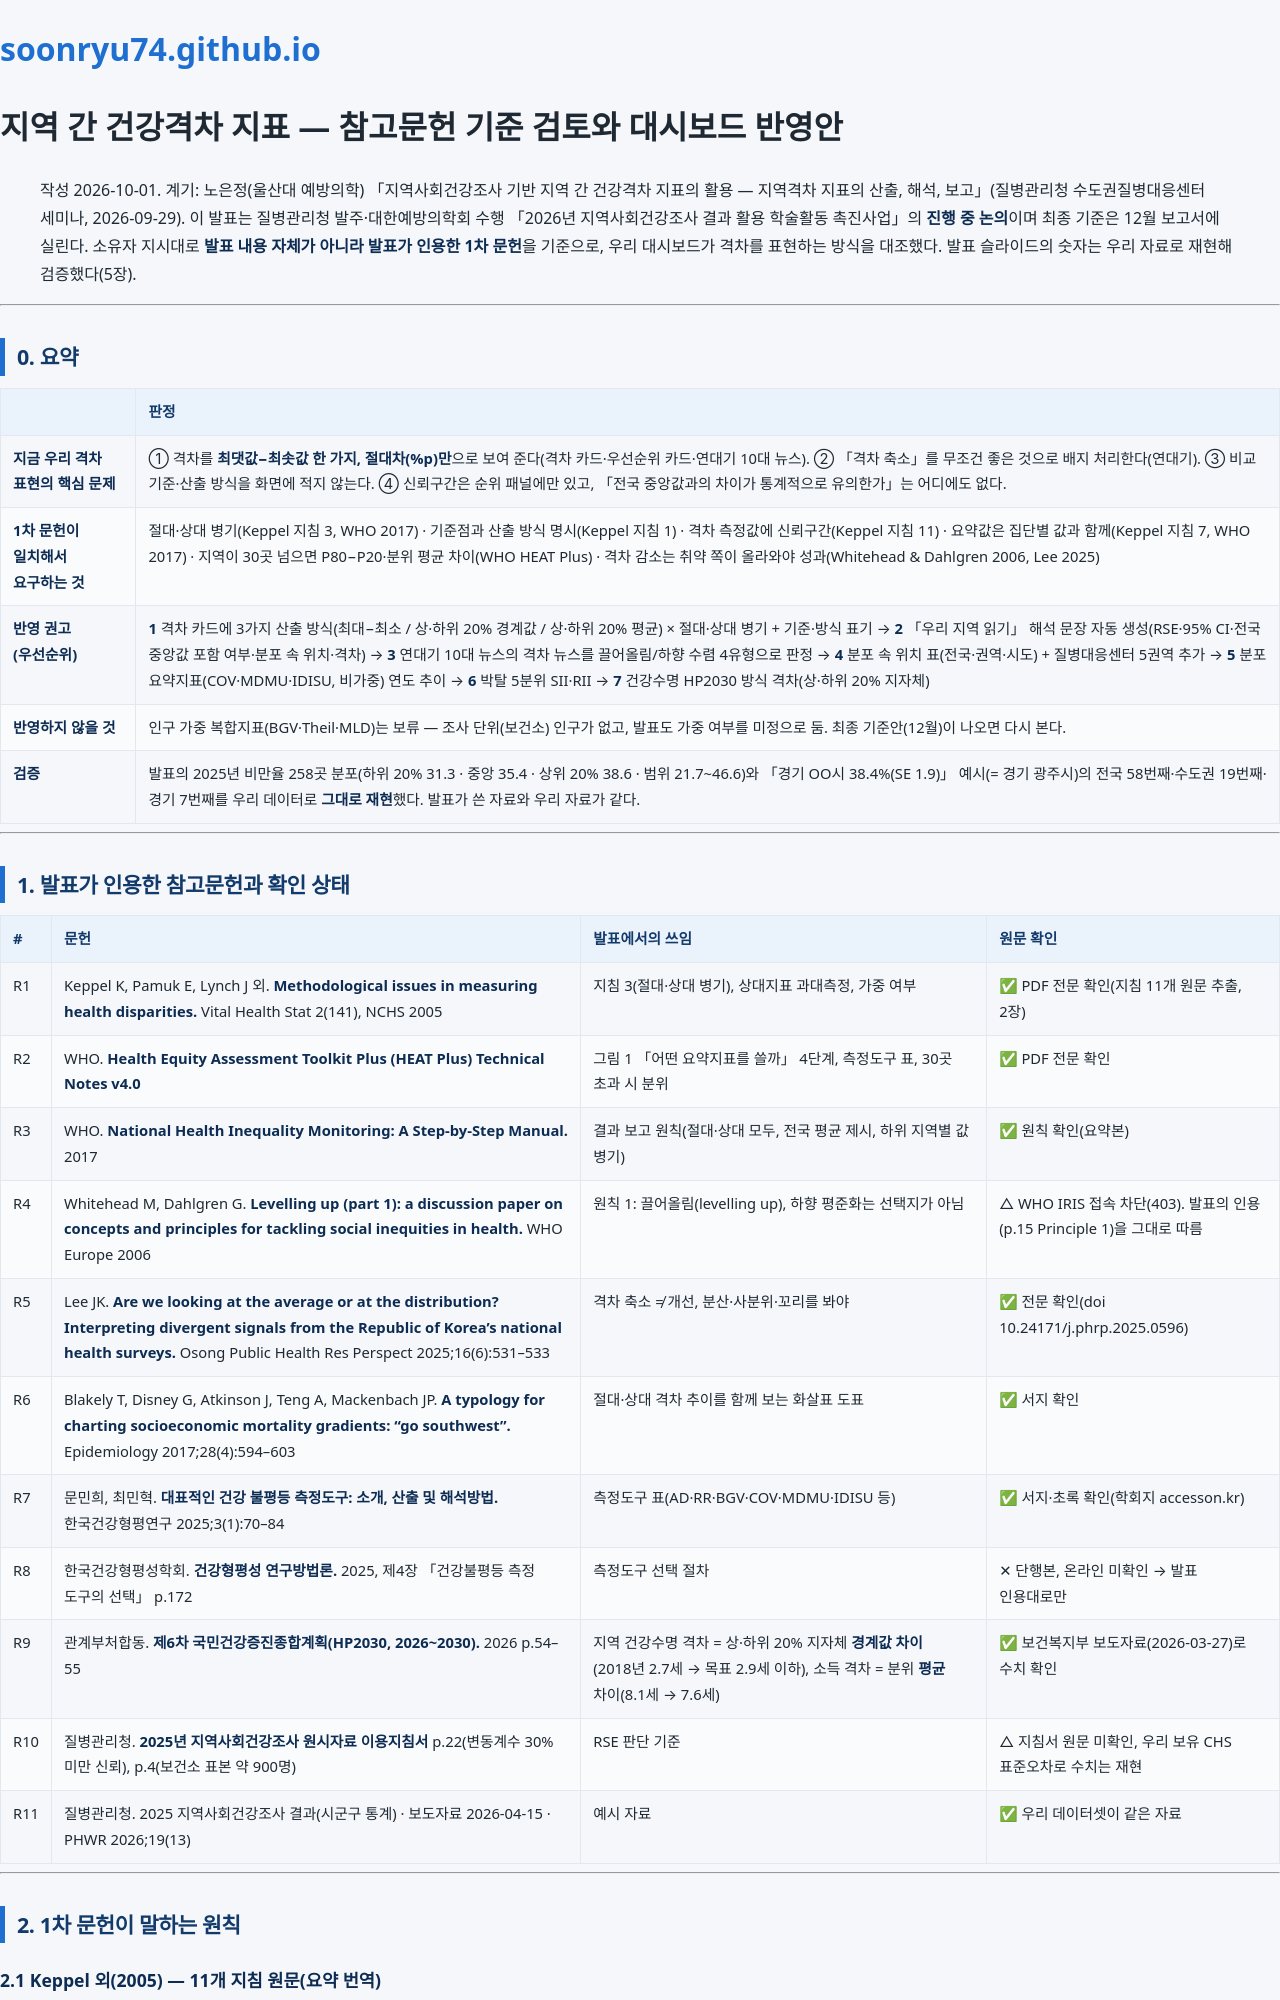

repository: soonryu74/soonryu74.github.io · page: health-dashboard/docs/건강격차_지표_검토_v1.html · generator: jekyll

# 지역 간 건강격차 지표 — 참고문헌 기준 검토와 대시보드 반영안

> 작성 2026-10-01. 계기: 노은정(울산대 예방의학) 「지역사회건강조사 기반 지역 간 건강격차 지표의 활용 — 지역격차 지표의 산출, 해석, 보고」(질병관리청 수도권질병대응센터 세미나, 2026-09-29).
> 이 발표는 질병관리청 발주·대한예방의학회 수행 「2026년 지역사회건강조사 결과 활용 학술활동 촉진사업」의 **진행 중 논의**이며 최종 기준은 12월 보고서에 실린다.
> 소유자 지시대로 **발표 내용 자체가 아니라 발표가 인용한 1차 문헌**을 기준으로, 우리 대시보드가 격차를 표현하는 방식을 대조했다. 발표 슬라이드의 숫자는 우리 자료로 재현해 검증했다(5장).

---

## 0. 요약

| | 판정 |
|---|---|
| **지금 우리 격차 표현의 핵심 문제** | ① 격차를 **최댓값−최솟값 한 가지, 절대차(%p)만**으로 보여 준다(격차 카드·우선순위 카드·연대기 10대 뉴스). ② 「격차 축소」를 무조건 좋은 것으로 배지 처리한다(연대기). ③ 비교 기준·산출 방식을 화면에 적지 않는다. ④ 신뢰구간은 순위 패널에만 있고, 「전국 중앙값과의 차이가 통계적으로 유의한가」는 어디에도 없다. |
| **1차 문헌이 일치해서 요구하는 것** | 절대·상대 병기(Keppel 지침 3, WHO 2017) · 기준점과 산출 방식 명시(Keppel 지침 1) · 격차 측정값에 신뢰구간(Keppel 지침 11) · 요약값은 집단별 값과 함께(Keppel 지침 7, WHO 2017) · 지역이 30곳 넘으면 P80−P20·분위 평균 차이(WHO HEAT Plus) · 격차 감소는 취약 쪽이 올라와야 성과(Whitehead & Dahlgren 2006, Lee 2025) |
| **반영 권고(우선순위)** | **1** 격차 카드에 3가지 산출 방식(최대−최소 / 상·하위 20% 경계값 / 상·하위 20% 평균) × 절대·상대 병기 + 기준·방식 표기 → **2** 「우리 지역 읽기」 해석 문장 자동 생성(RSE·95% CI·전국 중앙값 포함 여부·분포 속 위치·격차) → **3** 연대기 10대 뉴스의 격차 뉴스를 끌어올림/하향 수렴 4유형으로 판정 → **4** 분포 속 위치 표(전국·권역·시도) + 질병대응센터 5권역 추가 → **5** 분포 요약지표(COV·MDMU·IDISU, 비가중) 연도 추이 → **6** 박탈 5분위 SII·RII → **7** 건강수명 HP2030 방식 격차(상·하위 20% 지자체) |
| **반영하지 않을 것** | 인구 가중 복합지표(BGV·Theil·MLD)는 보류 — 조사 단위(보건소) 인구가 없고, 발표도 가중 여부를 미정으로 둠. 최종 기준안(12월)이 나오면 다시 본다. |
| **검증** | 발표의 2025년 비만율 258곳 분포(하위 20% 31.3 · 중앙 35.4 · 상위 20% 38.6 · 범위 21.7~46.6)와 「경기 OO시 38.4%(SE 1.9)」 예시(= 경기 광주시)의 전국 58번째·수도권 19번째·경기 7번째를 우리 데이터로 **그대로 재현**했다. 발표가 쓴 자료와 우리 자료가 같다. |

---

## 1. 발표가 인용한 참고문헌과 확인 상태

| # | 문헌 | 발표에서의 쓰임 | 원문 확인 |
|---|---|---|---|
| R1 | Keppel K, Pamuk E, Lynch J 외. **Methodological issues in measuring health disparities.** Vital Health Stat 2(141), NCHS 2005 | 지침 3(절대·상대 병기), 상대지표 과대측정, 가중 여부 | ✅ PDF 전문 확인(지침 11개 원문 추출, 2장) |
| R2 | WHO. **Health Equity Assessment Toolkit Plus (HEAT Plus) Technical Notes v4.0** | 그림 1 「어떤 요약지표를 쓸까」 4단계, 측정도구 표, 30곳 초과 시 분위 | ✅ PDF 전문 확인 |
| R3 | WHO. **National Health Inequality Monitoring: A Step-by-Step Manual.** 2017 | 결과 보고 원칙(절대·상대 모두, 전국 평균 제시, 하위 지역별 값 병기) | ✅ 원칙 확인(요약본) |
| R4 | Whitehead M, Dahlgren G. **Levelling up (part 1): a discussion paper on concepts and principles for tackling social inequities in health.** WHO Europe 2006 | 원칙 1: 끌어올림(levelling up), 하향 평준화는 선택지가 아님 | △ WHO IRIS 접속 차단(403). 발표의 인용(p.15 Principle 1)을 그대로 따름 |
| R5 | Lee JK. **Are we looking at the average or at the distribution? Interpreting divergent signals from the Republic of Korea's national health surveys.** Osong Public Health Res Perspect 2025;16(6):531–533 | 격차 축소 ≠ 개선, 분산·사분위·꼬리를 봐야 | ✅ 전문 확인(doi 10.24171/j.phrp.2025.0596) |
| R6 | Blakely T, Disney G, Atkinson J, Teng A, Mackenbach JP. **A typology for charting socioeconomic mortality gradients: "go southwest".** Epidemiology 2017;28(4):594–603 | 절대·상대 격차 추이를 함께 보는 화살표 도표 | ✅ 서지 확인 |
| R7 | 문민희, 최민혁. **대표적인 건강 불평등 측정도구: 소개, 산출 및 해석방법.** 한국건강형평연구 2025;3(1):70–84 | 측정도구 표(AD·RR·BGV·COV·MDMU·IDISU 등) | ✅ 서지·초록 확인(학회지 accesson.kr) |
| R8 | 한국건강형평성학회. **건강형평성 연구방법론.** 2025, 제4장 「건강불평등 측정 도구의 선택」 p.172 | 측정도구 선택 절차 | ✕ 단행본, 온라인 미확인 → 발표 인용대로만 |
| R9 | 관계부처합동. **제6차 국민건강증진종합계획(HP2030, 2026~2030).** 2026 p.54–55 | 지역 건강수명 격차 = 상·하위 20% 지자체 **경계값 차이**(2018년 2.7세 → 목표 2.9세 이하), 소득 격차 = 분위 **평균** 차이(8.1세 → 7.6세) | ✅ 보건복지부 보도자료(2026-03-27)로 수치 확인 |
| R10 | 질병관리청. **2025년 지역사회건강조사 원시자료 이용지침서** p.22(변동계수 30% 미만 신뢰), p.4(보건소 표본 약 900명) | RSE 판단 기준 | △ 지침서 원문 미확인, 우리 보유 CHS 표준오차로 수치는 재현 |
| R11 | 질병관리청. 2025 지역사회건강조사 결과(시군구 통계) · 보도자료 2026-04-15 · PHWR 2026;19(13) | 예시 자료 | ✅ 우리 데이터셋이 같은 자료 |

---

## 2. 1차 문헌이 말하는 원칙
